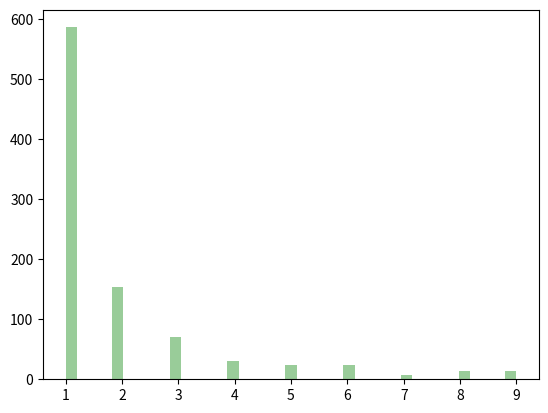

Source code (Python):
# Zipf Dist:- its defination is like.. common word in English has occurs nearly 1/5 time as of the most hindi words
# param - a(dist), size

# sample for zip dist with a as 2 with size 2*3
# visualization of logistic dist
from numpy import random
pb = random.zipf(a=2,size=(2,3))
print(pb)

# visualization of Zipf dist
from numpy import random
import matplotlib.pyplot as plt
import seaborn as sns
pb = random.zipf(a=2,size=(1000))
# yeha varaiable me asin dist ko yani random. use ke liye.es trah se bhi kar sakte hai
sns.distplot(pb[pb<10],kde=False,color='green')
plt.show()

# ----------------End random data distribution-----------------